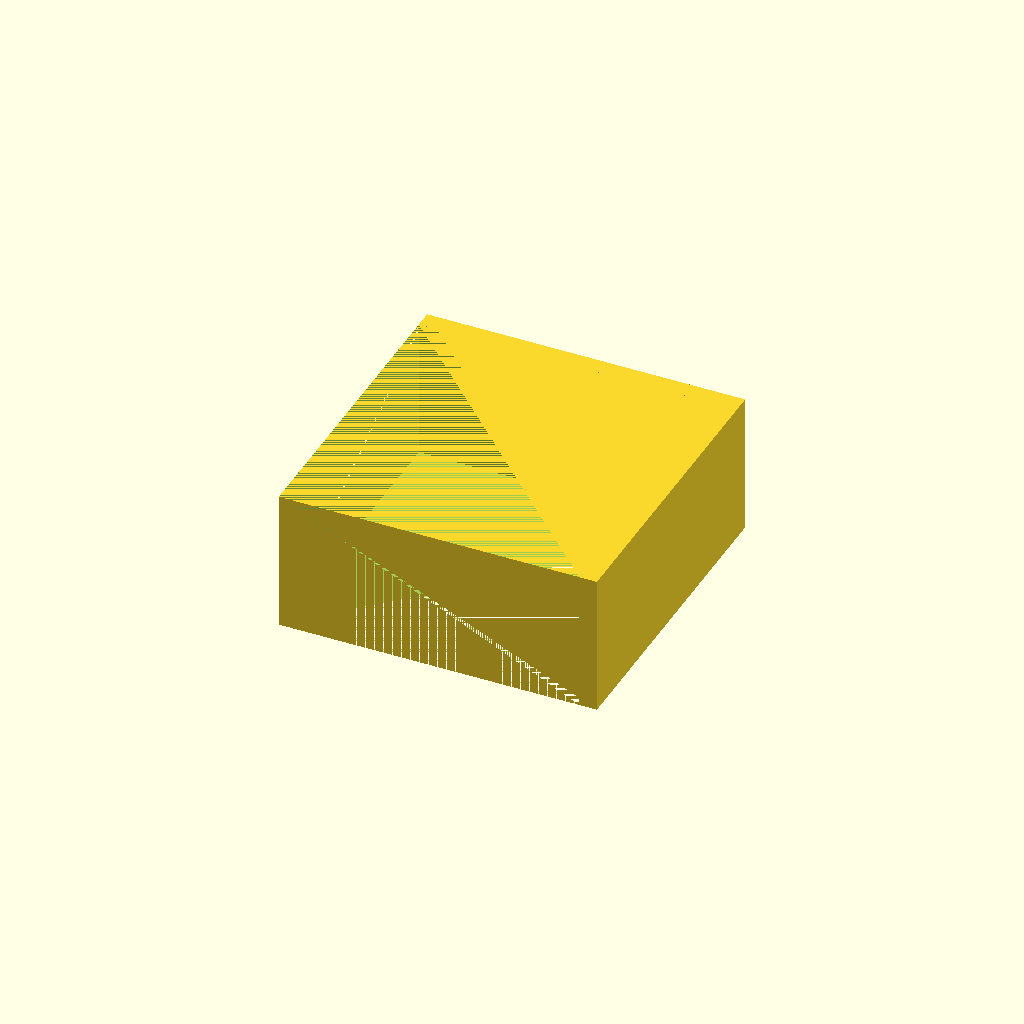
Cell 1: rendered with the file's own defaults.
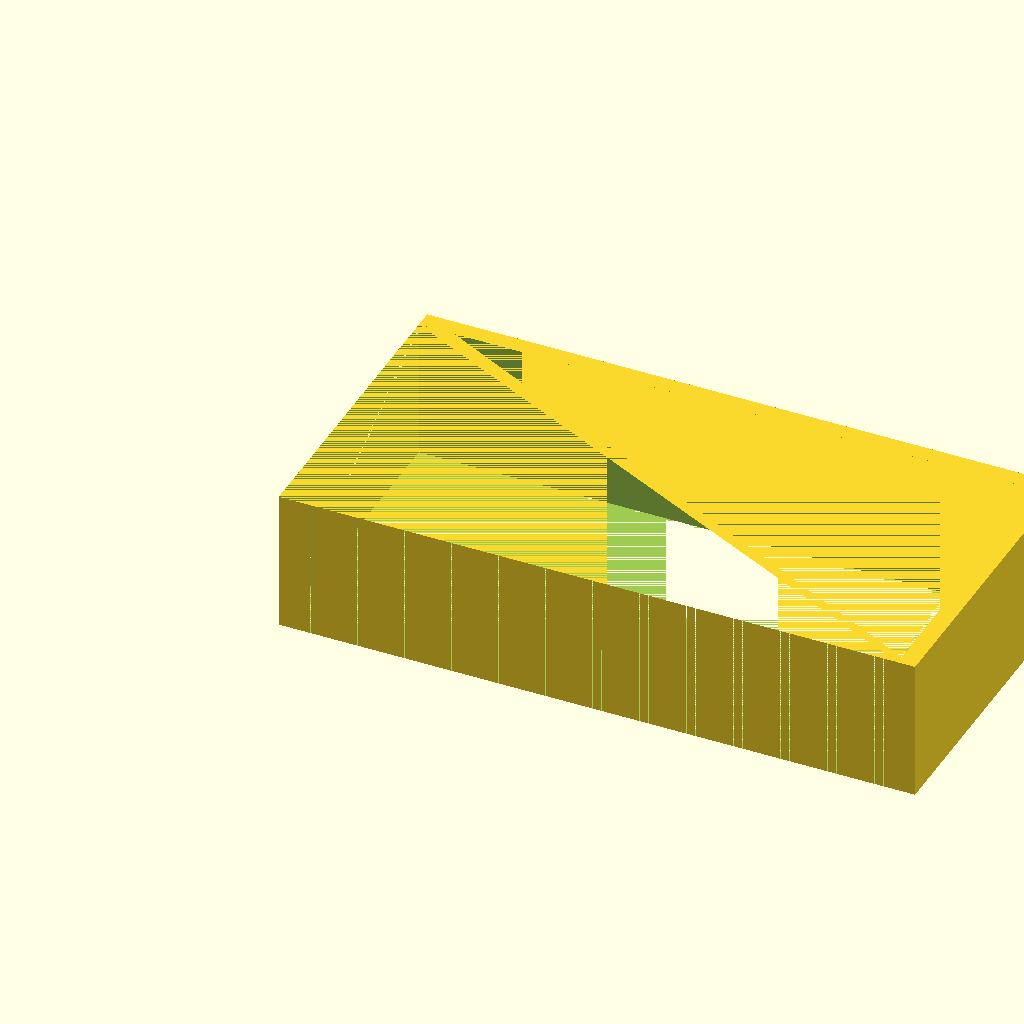
Cell 2 — W_OUT set to 180, the other parameters unchanged.
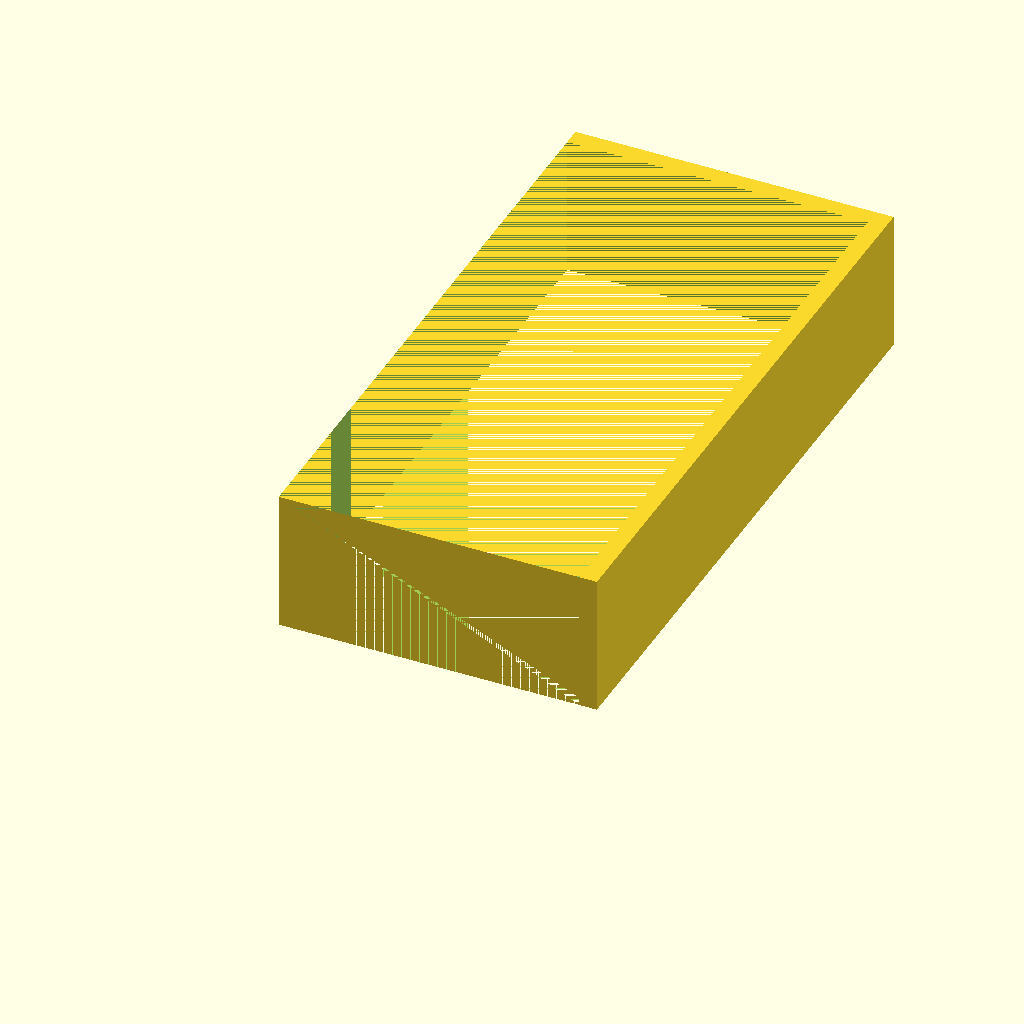
Cell 3 — H_OUT set to 180, the other parameters unchanged.
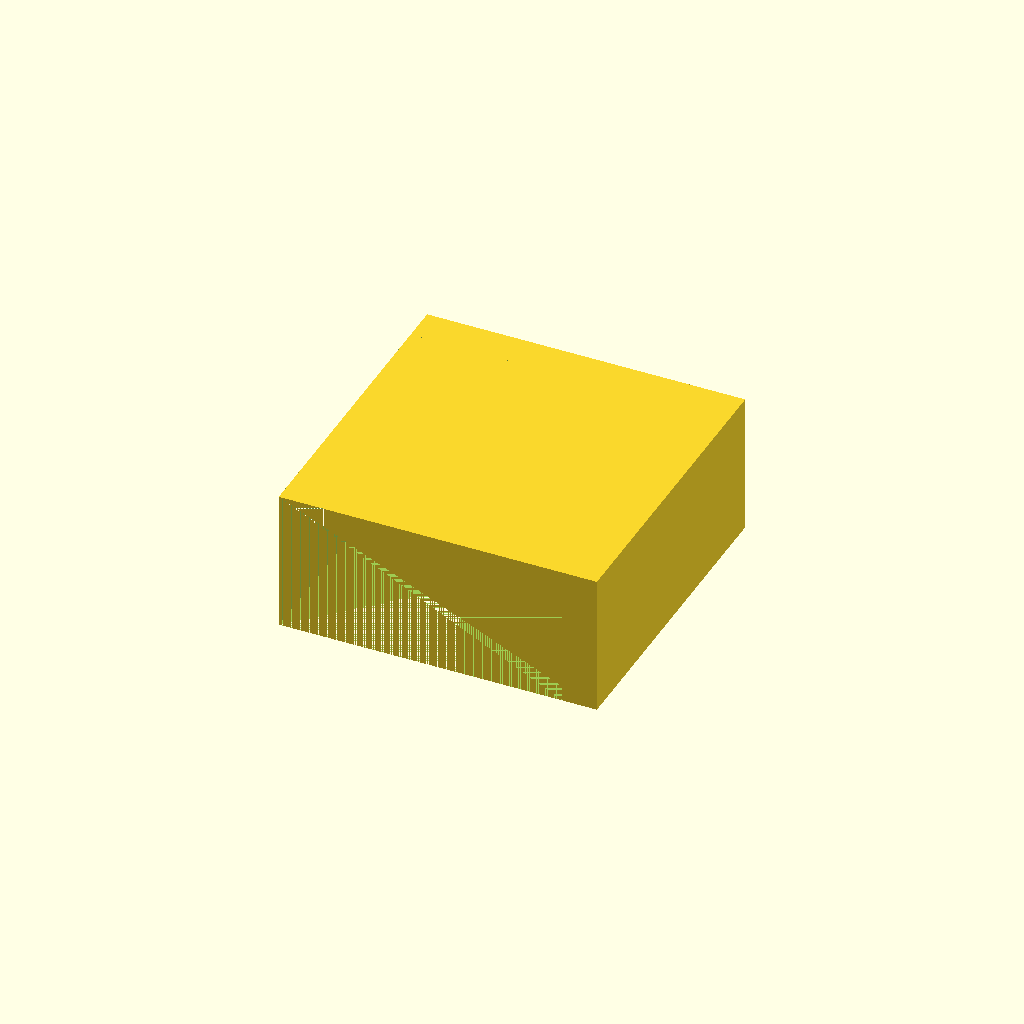
Cell 4: T_WALL = 5 (everything else at default).
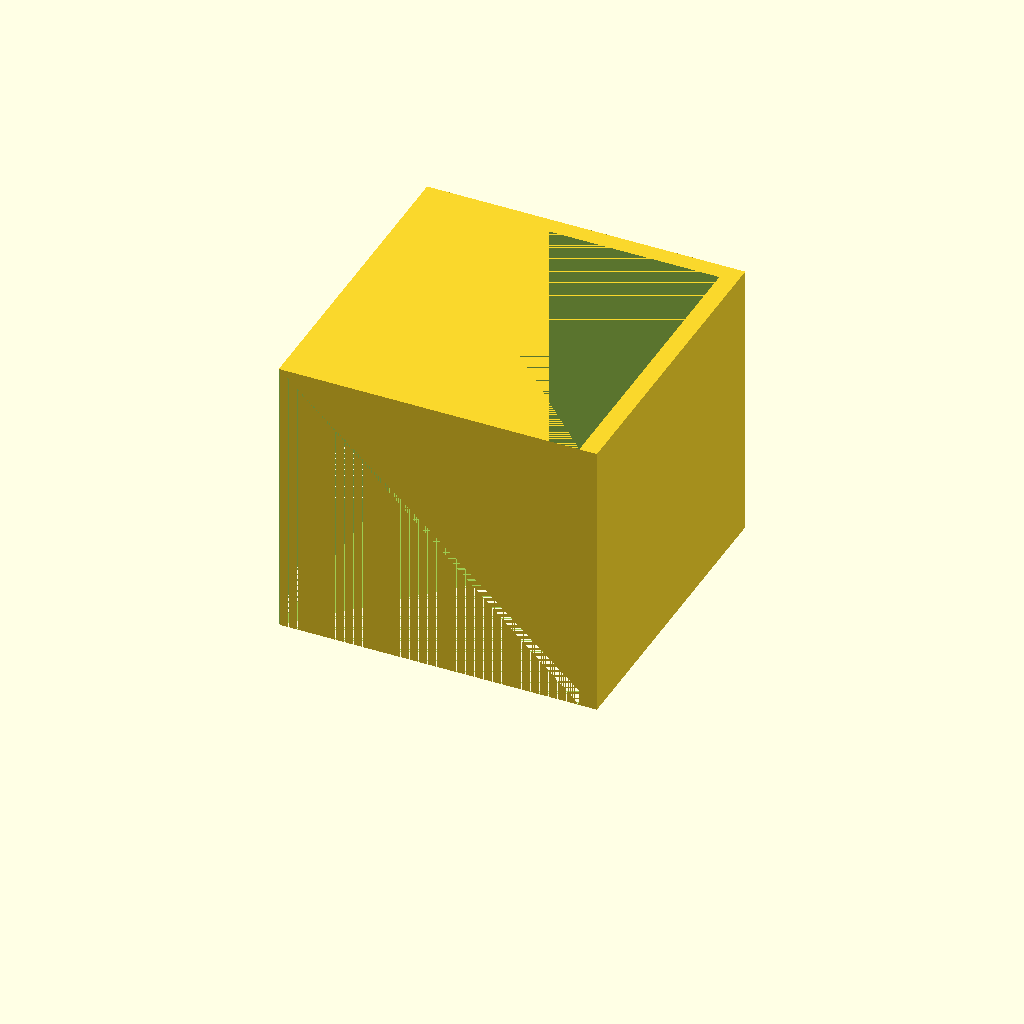
Cell 5: H_WALL = 80 (everything else at default).
All cells are drawn from one camera (rotation 55°, 0°, 25°, orthographic, colour scheme Cornfield), so only the parameter changes between them.
The OpenSCAD source (bench/results/gpu-base-g6/code/qwen3.5-9b/stirrer_fan_housing_s0_a0.scad):
// DIY Magnetic Stirrer Housing
// Based on an 80mm PC case fan
// Print orientation: Upside down (Top plate on bed, walls rising up)

// --- Dimensions ---
// Outer dimensions
W_OUT = 90;
H_OUT = 90;
// Thicknesses
T_TOP = 2;
T_WALL = 2.5;
// Height of walls (total height from bed to open top)
H_WALL = 40;
// Hole pattern for M4 screws
PATTERN_SIZE = 71.5;
D_HOLE = 4.5;
// Cable notch
NOTCH_W = 12;
NOTCH_H = 8; // Depth from open edge (z = 40 - 8 = 32)

// --- Configuration ---
$fn = 128; // High resolution for smooth curves and precise holes

// --- Helper: Create the solid box with holes ---
// We build the main block first, then subtract holes and notches.

// 1. Main Block
// Outer dimensions minus wall thickness on the sides where walls exist.
// Since it's an open box, the "inner" void is defined by the wall thickness.
// The block represents the material of the top plate and the walls.
// X range: -W_OUT/2 to +W_OUT/2
// Y range: -H_OUT/2 to +H_OUT/2
// Z range: 0 to H_WALL

// Calculate inner void dimensions for the main block subtraction logic
// Actually, it's easier to build the solid walls directly or subtract from a large block.
// Let's build the solid "L" shaped profile extruded, then subtract holes.

// Profile for extrusion (X, Y, Z)
// We want a solid block of size W_OUT x H_OUT x H_WALL, but with the top open?
// No, the prompt says: "four walls... rise from it to z = 40, where the box is open".
// This implies the top plate is solid, and the walls go up. The top is open.
// So the volume is: Top Plate (90x90x2) + 4 Walls (90x2.5x38) roughly.
// Let's construct the solid volume by unioning the top plate and the walls, 
// or simpler: Create a bounding box (90x90x40) and subtract the internal void.

// Internal void dimensions:
// The walls are 2.5mm thick.
// Void X = 90 - 2.5 - 2.5 = 85
// Void Y = 90 - 2.5 - 2.5 = 85
// Void Z = 0 to 40 (since top is open)

// However, we need to be careful with the "open top". 
// If we subtract a box from 0 to 40, we get the walls.
// But we also need the top plate.
// Let's define the solid as:
// A block 90x90x40 MINUS a box 85x85x40 (the empty space inside).
// This creates the 4 walls and the top plate correctly.

// 2. Screw Holes
// 4 holes on a 71.5mm square pattern centered on the plate.
// Center of pattern is (0,0).
// Hole centers: +/- 35.75 mm.
// Z position: Through the top plate (z=0 to z=2).
// To cut through, we extend slightly past z=2.

// 3. Cable Notch
// In one wall. Let's pick the front wall (facing +Y or -Y? Usually front is +Y or -Y).
// Let's assume the wall facing +Y is the one with the notch, centered along that wall.
// Wall location: Y = -H_OUT/2 + T_WALL/2 = -45 + 1.25 = -43.75 (approx).
// Notch width: 12mm.
// Notch depth: 8mm from the open edge (z=40). So from z=32 to z=40.
// X position: Centered on the wall (X=0).

// --- Construction ---

// Define the main housing body
difference() {
    // Start with the full bounding box
    cube([W_OUT, H_OUT, H_WALL], center = false);
    
    // Subtract the internal void
    // The void is the empty space inside the walls.
    // Width = 90 - 2*2.5 = 85
    // Height = 90 - 2*2.5 = 85
    // Depth = 40 (from z=0 to z=40)
    translate([0, 0, 0]) 
        cube([W_OUT - 2*T_WALL, H_OUT - 2*T_WALL, H_WALL], center = false);
    
    // --- Screw Holes ---
    // Pattern size 71.5, centered.
    // Offsets: +/- 71.5/2 = +/- 35.75
    for (i = [-1, 1]) {
        for (j = [-1, 1]) {
            translate([
                i * (PATTERN_SIZE / 2),
                j * (PATTERN_SIZE / 2),
                0
            ]) 
                cylinder(
                    h = T_TOP + 0.1, // Extend slightly past top plate
                    d = D_HOLE,
                    center = false
                );
        }
    }
    
    // --- Cable Notch ---
    // Located in the wall at Y = -H_OUT/2 + T_WALL/2
    // Centered in X.
    // Depth from top (z=40) is NOTCH_H.
    
    // Calculate wall Y position
    y_wall = -H_OUT/2 + T_WALL/2;
    
    // Notch geometry:
    // X: -NOTCH_W/2 to +NOTCH_W/2
    // Y: y_wall - NOTCH_W/2 to y_wall + NOTCH_W/2 (Wait, notch is IN the wall, so it cuts INTO the wall volume)
    // The wall exists from Y = y_wall - T_WALL/2 to y_wall + T_WALL/2?
    // No, the wall is the strip at Y = y_wall with thickness T_WALL.
    // So the wall occupies Y from (y_wall - T_WALL/2) to (y_wall + T_WALL/2).
    // The notch cuts through this strip.
    // So the notch Y range is: y_wall - NOTCH_W/2 to y_wall + NOTCH_W/2.
    // Z range: 40 - NOTCH_H to 40.
    
    translate([0, y_wall - NOTCH_W/2, 40 - NOTCH_H])
        cube([NOTCH_W, T_WALL, NOTCH_H], center = false);
}
Customizer parameters (derived from the source; name, type, default, range or options):
W_OUT: number, default 90
H_OUT: number, default 90
T_TOP: number, default 2
T_WALL: number, default 2.5
H_WALL: number, default 40
PATTERN_SIZE: number, default 71.5
D_HOLE: number, default 4.5
NOTCH_W: number, default 12
NOTCH_H: number, default 8
